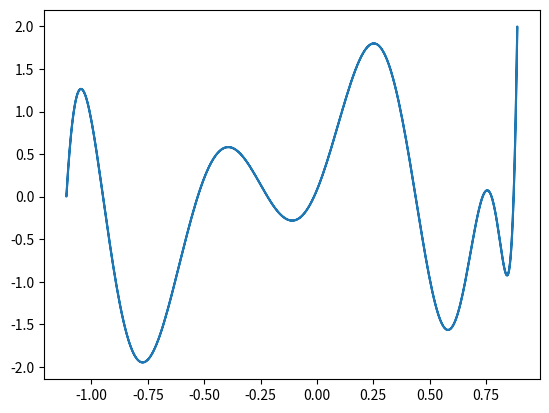

This figure's Python source:
from math import sin, cos, pi
import matplotlib.pyplot as plt


def frange(start, final, step=1.0):
    result = []
    while start < final:
        result.append(start)
        start = start + step
    return result


if __name__ == "__main__":
    ts = frange(0, 2 * pi, 0.01) # frange(0, 2 * pi + 0.01, 0.01)
    xs = [sin(t) + (cos(2*t) / 9) for t in ts]
    ys = [sin(9 * t) + cos( (2**2) * t) for t in ts]
    plt.plot(xs, ys)
    plt.show()
